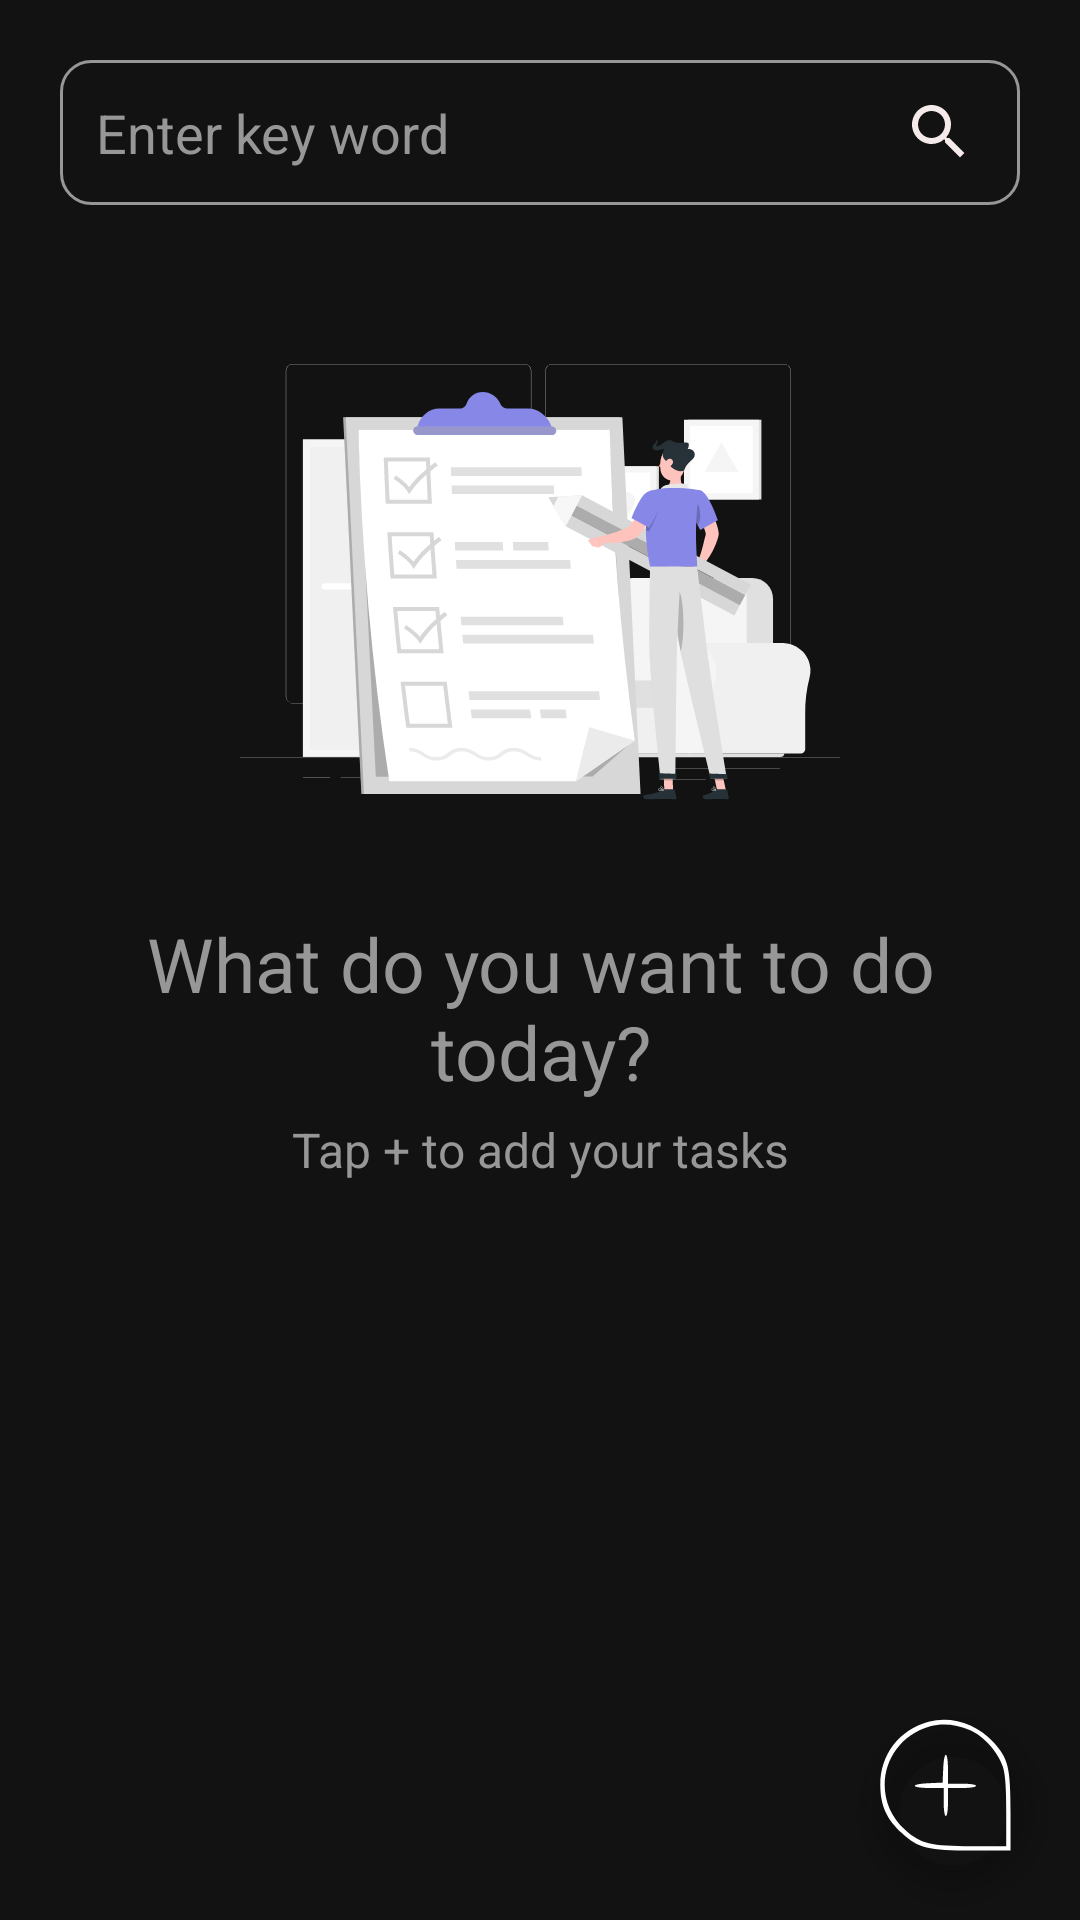

Layout XML and referenced resources for this Android screen:
<!-- AndroidManifest.xml: application theme splash_screen_theme -->
<!-- res/layout/fragment_home.xml -->
<?xml version="1.0" encoding="utf-8"?>
<FrameLayout xmlns:android="http://schemas.android.com/apk/res/android"
    xmlns:app="http://schemas.android.com/apk/res-auto"
    xmlns:tools="http://schemas.android.com/tools"
    android:layout_width="match_parent"
    android:layout_height="match_parent"
    tools:context=".screens.home.HomeFragment"
    >
    <LinearLayout
        android:layout_width="match_parent"
        android:layout_height="match_parent"
        android:padding="20dp"
        android:orientation="vertical"
        >
        <LinearLayout
            android:id="@+id/search_bar_container"
            android:layout_width="match_parent"
            android:layout_height="wrap_content"
            android:orientation="horizontal"
            android:background="@drawable/custom_input"
            android:gravity="center"
            android:padding="2dp"
            >
            <EditText
                android:id="@+id/search_input"
                android:layout_width="match_parent"
                android:layout_height="wrap_content"
                android:hint="@string/search_hint"
                android:textColor="@color/white_semi"
                android:textColorHint="@color/white_semi"
                android:padding="10dp"
                android:layout_weight="1"
                android:background="@drawable/search_input"
                android:maxLines="1"
                />
            <LinearLayout
                android:layout_alignParentLeft="true"
                android:layout_alignParentBottom="true"
                android:layout_width="50dp"
                android:layout_height="match_parent"
                android:orientation="vertical"
                android:gravity="center"
                android:background="@color/transparent"
                >
                <ImageButton
                    android:id="@+id/search_button"
                    android:layout_width="40dp"
                    android:layout_height="40dp"
                    android:src="@drawable/ic_search"
                    android:background="@color/transparent"
                    />
            </LinearLayout>
        </LinearLayout>

        <LinearLayout
            android:id="@+id/list_item_empty"
            android:layout_width="match_parent"
            android:layout_height="wrap_content"
            android:layout_weight="1"
            android:orientation="vertical"
            android:background="@color/background"
            android:gravity="center"
            >
            <LinearLayout
                android:layout_width="match_parent"
                android:layout_height="wrap_content"
                android:padding="5dp"
                android:paddingHorizontal="10dp"
                android:layout_marginTop="-200dp"
                >
                <ImageView
                    android:id="@+id/imageView"
                    android:layout_width="wrap_content"
                    android:layout_height="wrap_content"
                    android:layout_weight="1"
                    android:src="@drawable/empty_list"
                    />
            </LinearLayout>
            <TextView
                android:layout_width="match_parent"
                android:layout_height="wrap_content"
                android:text="@string/empty_label"
                android:textColor="@color/white_semi"
                android:textAlignment="center"
                android:textSize="25dp"
                />
            <View
                android:layout_width="0dp"
                android:layout_height="5dp"/>
            <TextView
                android:layout_width="match_parent"
                android:layout_height="wrap_content"
                android:text="@string/empty_sub_label"
                android:textColor="@color/white_semi"
                android:textAlignment="center"
                android:textSize="16dp"
                />
        </LinearLayout>

        <LinearLayout
            android:id="@+id/list_item"
            android:layout_width="match_parent"
            android:layout_height="wrap_content"
            android:layout_weight="1"
            android:orientation="vertical"
            android:background="@color/background"
            android:gravity="center"
            android:visibility="gone"
            >
            <ListView
                android:id="@+id/listView"
                android:layout_weight="1"
                android:layout_width="match_parent"
                android:layout_height="wrap_content"
                />
        </LinearLayout>
    </LinearLayout>

    <com.google.android.material.floatingactionbutton.FloatingActionButton
        android:id="@+id/new_button"
        android:layout_width="wrap_content"
        android:layout_height="wrap_content"
        android:layout_gravity="bottom|end"
        android:layout_marginEnd="16dp"
        android:layout_marginBottom="16dp"
        app:borderWidth="0dp"
        app:backgroundTint="@color/transparent"
        android:backgroundTint="@color/transparent"
        app:maxImageSize="46dp"
        android:src="@drawable/ic_add"
        app:tint="@color/white"
        />

</FrameLayout>
<!-- resources referenced by this layout -->
<resources>
  <color name="background">#121212</color>
  <color name="transparent">#00ffffff</color>
  <color name="white">#FFFFFFFF</color>
  <color name="white_semi">#979797</color>
  <!-- drawable custom_input (drawable) -->
  <?xml version="1.0" encoding="utf-8"?>
  <selector xmlns:android="http://schemas.android.com/apk/res/android">
      <item android:state_enabled="true" android:state_focused="true">
          <shape android:shape="rectangle">
              <solid android:color="@color/background"/>
              <corners android:radius="10dp"/>
              <stroke android:width="1dp" android:color="@color/white"/>
          </shape>
      </item>
  
      <item android:state_enabled="true">
          <shape android:shape="rectangle">
              <solid android:color="@color/background"/>
              <corners android:radius="10dp"/>
              <stroke android:width="1dp" android:color="@color/white_semi"/>
          </shape>
      </item>
  </selector>
  <!-- drawable empty_list: vector/xml drawable (drawable, 34768 chars, omitted) -->
  <!-- drawable ic_add (drawable) -->
  <vector android:height="120dp" android:viewportHeight="64"
      android:viewportWidth="64" android:width="120dp" xmlns:android="http://schemas.android.com/apk/res/android">
      <path android:fillColor="#000000"
          android:pathData="M23,1.3c-13.7,3.8 -22.4,15.3 -22.4,29.2 0,9.5 2.9,16 10.1,22.5 7.7,7 11.7,8 33,8l17.3,-0 0,-17.3c0,-21.3 -1,-25.3 -8,-33 -7.9,-8.6 -19.7,-12.3 -30,-9.4zM42.3,5.2c6.3,2.7 13.2,10.5 15.2,17.1 1.1,3.6 1.5,9.7 1.5,20.9l0,15.8 -15.8,-0c-19.3,-0 -23.9,-1.1 -31,-7.5 -16.9,-15.2 -10.4,-42 11.6,-48.1 5.6,-1.6 12,-1 18.5,1.8z" android:strokeColor="#00000000"/>
      <path android:fillColor="#000000"
          android:pathData="M29.8,22.7l-0.3,6.8 -6.8,0.3c-8.6,0.4 -7.9,2.2 0.9,2.2l6.4,-0 0,6.5c0,3.7 0.4,6.5 1,6.5 0.6,-0 1,-2.8 1,-6.5l0,-6.5 6.5,-0c3.7,-0 6.5,-0.4 6.5,-1 0,-0.6 -2.8,-1 -6.5,-1l-6.5,-0 0,-6.4c0,-8.8 -1.8,-9.5 -2.2,-0.9z" android:strokeColor="#00000000"/>
  </vector>
  <!-- drawable ic_search (drawable) -->
  <vector android:height="24dp" android:tint="#F5EAEA"
      android:viewportHeight="24" android:viewportWidth="24"
      android:width="24dp" xmlns:android="http://schemas.android.com/apk/res/android">
      <path android:fillColor="@android:color/white" android:pathData="M15.5,14h-0.79l-0.28,-0.27C15.41,12.59 16,11.11 16,9.5 16,5.91 13.09,3 9.5,3S3,5.91 3,9.5 5.91,16 9.5,16c1.61,0 3.09,-0.59 4.23,-1.57l0.27,0.28v0.79l5,4.99L20.49,19l-4.99,-5zM9.5,14C7.01,14 5,11.99 5,9.5S7.01,5 9.5,5 14,7.01 14,9.5 11.99,14 9.5,14z"/>
  </vector>
  <string name="empty_label">What do you want to do today?</string>
  <string name="empty_sub_label">Tap + to add your tasks</string>
  <string name="search_hint">Enter key word</string>
  <style name="splash_screen_theme" parent="Theme.MaterialComponents.DayNight.NoActionBar">
          <item name="android:windowBackground">@drawable/launch_screen</item>
          <item name="android:statusBarColor">@color/background</item>
      </style>
  <!-- drawable launch_screen (drawable) -->
  <?xml version="1.0" encoding="utf-8"?>
  <layer-list xmlns:android="http://schemas.android.com/apk/res/android">
      <item android:drawable="@color/background"/>
      <item android:drawable="@drawable/ic_intro" android:gravity="center"/>
  </layer-list>
  <!-- drawable ic_intro: vector/xml drawable (drawable, 7655 chars, omitted) -->
</resources>
